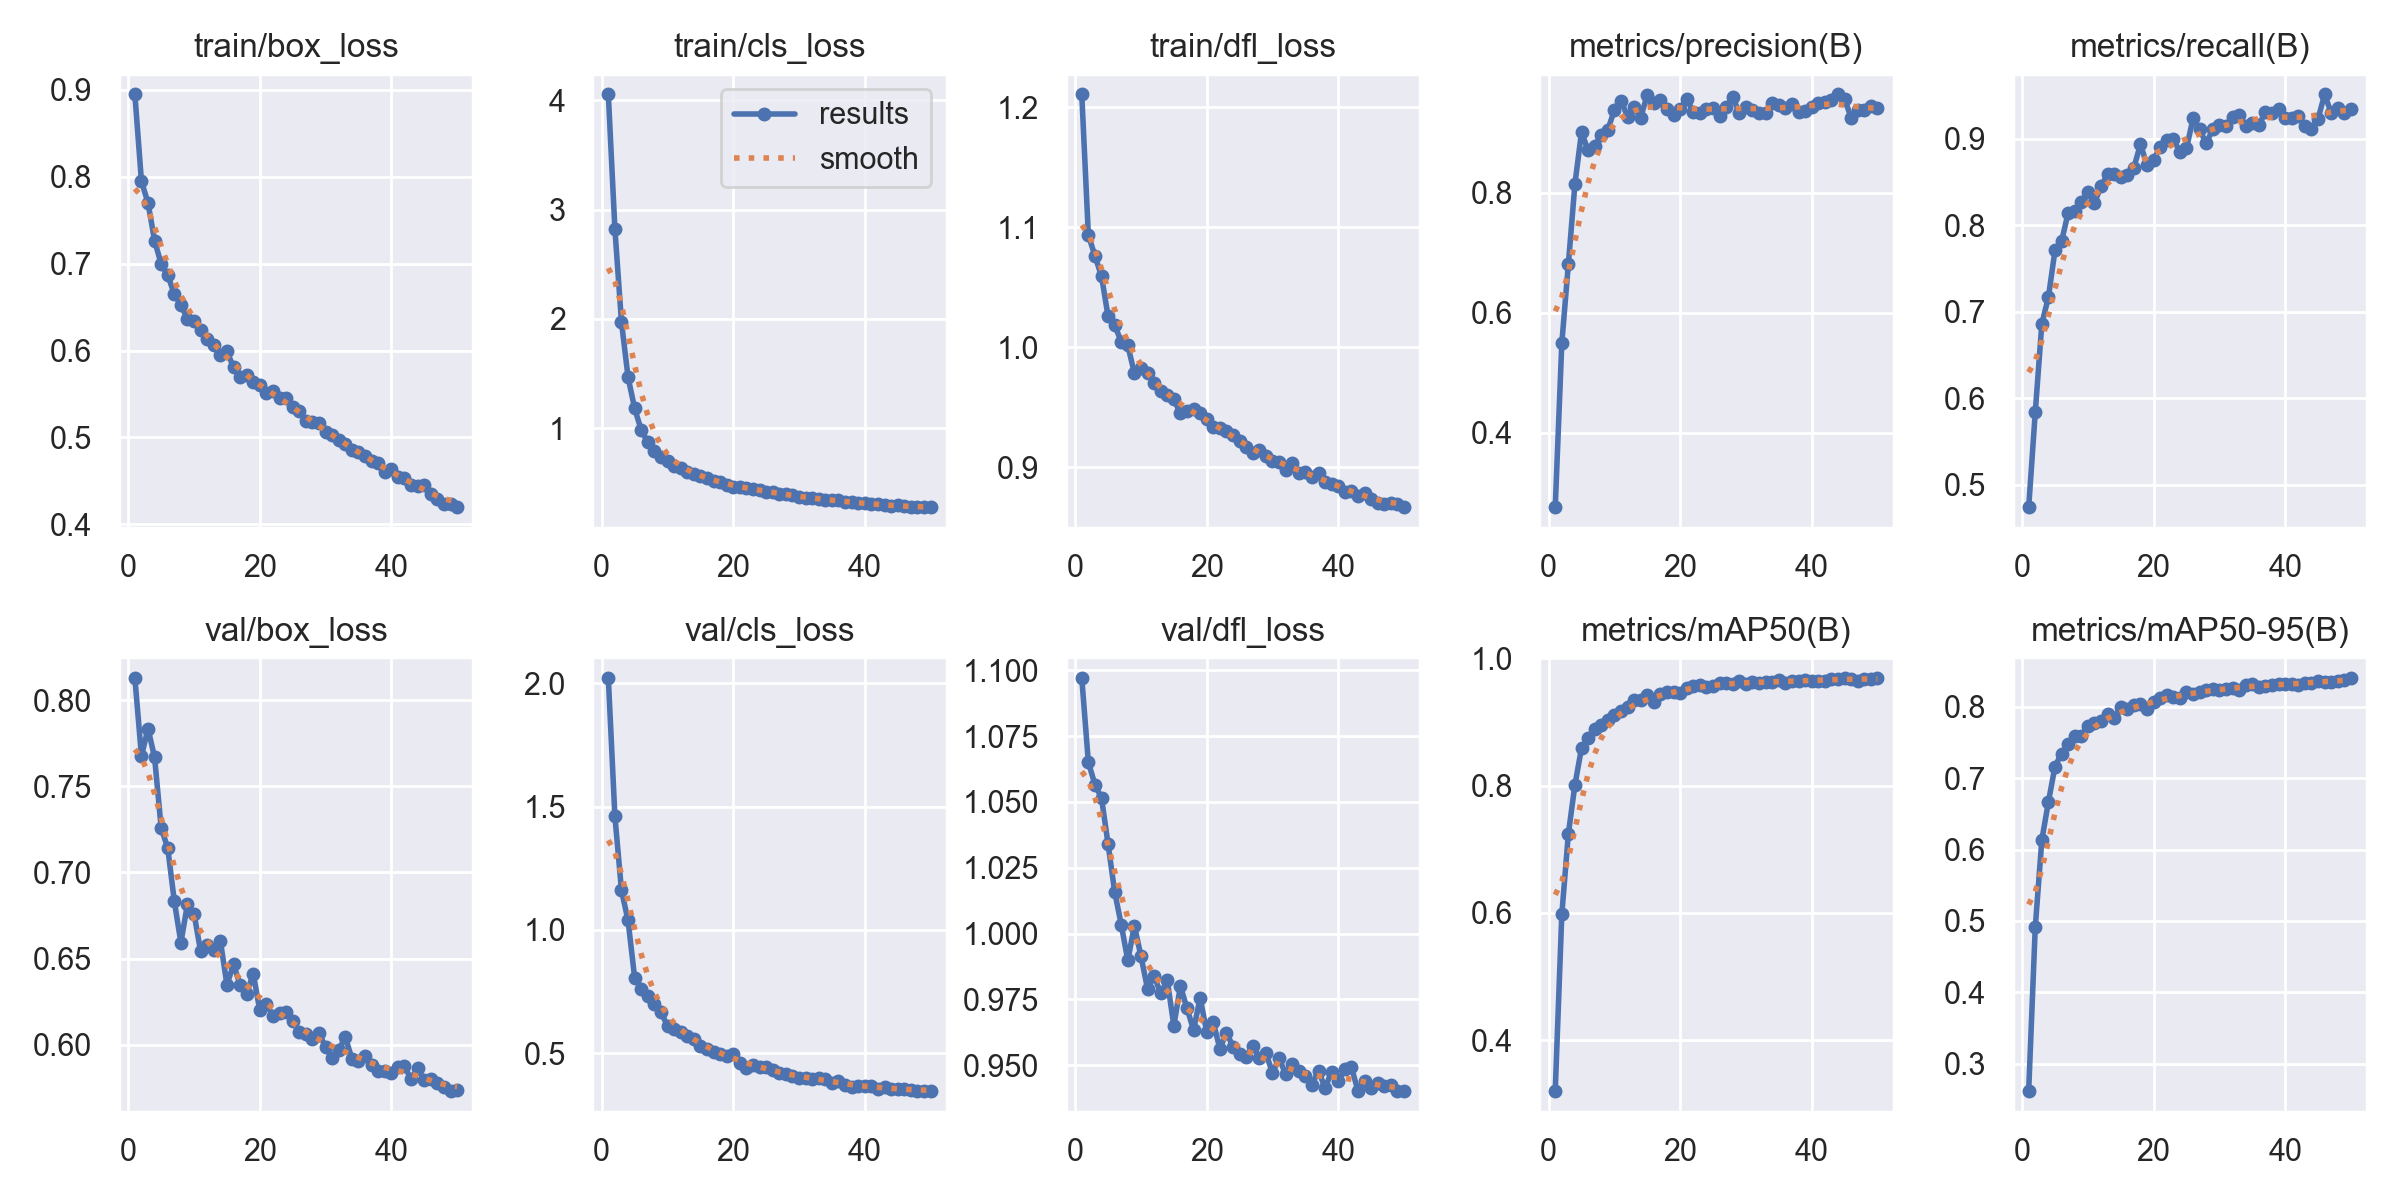

Values plotted in this chart, from the file beside it:
epoch, time, train/box_loss, train/cls_loss, train/dfl_loss, metrics/precision(B), metrics/recall(B), metrics/mAP50(B), metrics/mAP50-95(B), val/box_loss, val/cls_loss, val/dfl_loss, lr/pg0, lr/pg1, lr/pg2
1, 86.03, 0.8948, 4.053, 1.211, 0.276, 0.4736, 0.3202, 0.2618, 0.813, 2.021, 1.097, 0.0001751, 0.0001751, 0.0001751
2, 163.7, 0.7948, 2.821, 1.094, 0.5493, 0.5835, 0.5975, 0.4909, 0.7677, 1.461, 1.065, 0.0003435, 0.0003435, 0.0003435
3, 240.4, 0.7699, 1.97, 1.076, 0.6815, 0.686, 0.7245, 0.6135, 0.7836, 1.16, 1.057, 0.000505, 0.000505, 0.000505
4, 318.2, 0.7264, 1.467, 1.059, 0.8152, 0.7169, 0.8014, 0.6666, 0.7668, 1.038, 1.051, 0.0004948, 0.0004948, 0.0004948
5, 396.2, 0.6996, 1.182, 1.026, 0.9008, 0.7709, 0.8591, 0.7163, 0.7258, 0.8065, 1.034, 0.0004843, 0.0004843, 0.0004843
6, 474.4, 0.6868, 0.9831, 1.019, 0.8706, 0.7815, 0.8744, 0.7346, 0.7142, 0.7593, 1.016, 0.0004739, 0.0004739, 0.0004739
7, 550.2, 0.6648, 0.8726, 1.005, 0.8777, 0.8142, 0.8896, 0.7477, 0.6833, 0.7325, 1.003, 0.0004635, 0.0004635, 0.0004635
8, 627.1, 0.6529, 0.7956, 1.002, 0.8966, 0.8162, 0.8957, 0.7591, 0.6592, 0.7009, 0.9898, 0.0004531, 0.0004531, 0.0004531
9, 704.2, 0.6359, 0.7364, 0.9784, 0.9048, 0.8272, 0.9038, 0.7586, 0.6817, 0.6666, 1.003, 0.0004427, 0.0004427, 0.0004427
10, 780.8, 0.6344, 0.7016, 0.9829, 0.9379, 0.8387, 0.9103, 0.7731, 0.6761, 0.6112, 0.9914, 0.0004323, 0.0004323, 0.0004323
11, 857.2, 0.624, 0.6548, 0.9783, 0.9533, 0.8254, 0.9173, 0.7773, 0.6541, 0.5978, 0.979, 0.0004219, 0.0004219, 0.0004219
12, 934.2, 0.613, 0.6329, 0.9702, 0.9267, 0.8455, 0.9237, 0.7805, 0.6581, 0.5847, 0.9839, 0.0004114, 0.0004114, 0.0004114
13, 1011, 0.6062, 0.5958, 0.9639, 0.9429, 0.8588, 0.9342, 0.7896, 0.6548, 0.5682, 0.9773, 0.000401, 0.000401, 0.000401
14, 1089, 0.5952, 0.579, 0.9601, 0.9251, 0.8591, 0.9344, 0.7843, 0.6603, 0.5558, 0.9823, 0.0003906, 0.0003906, 0.0003906
15, 1166, 0.5992, 0.5587, 0.9566, 0.9634, 0.8556, 0.9419, 0.7994, 0.6348, 0.5289, 0.965, 0.0003802, 0.0003802, 0.0003802
16, 1244, 0.5806, 0.5447, 0.945, 0.9499, 0.8579, 0.9321, 0.797, 0.6467, 0.5174, 0.98, 0.0003698, 0.0003698, 0.0003698
17, 1321, 0.5695, 0.5138, 0.9467, 0.9548, 0.8668, 0.9443, 0.8029, 0.6349, 0.506, 0.9716, 0.0003594, 0.0003594, 0.0003594
18, 1399, 0.5716, 0.5057, 0.9484, 0.9386, 0.8936, 0.9475, 0.8042, 0.6297, 0.4976, 0.9633, 0.0003489, 0.0003489, 0.0003489
19, 1476, 0.5638, 0.4793, 0.9456, 0.9297, 0.8697, 0.9475, 0.7971, 0.6411, 0.4871, 0.9756, 0.0003385, 0.0003385, 0.0003385
20, 1553, 0.5603, 0.464, 0.9405, 0.9396, 0.8757, 0.945, 0.8061, 0.6199, 0.4958, 0.9626, 0.0003281, 0.0003281, 0.0003281
21, 1630, 0.5509, 0.465, 0.9338, 0.9562, 0.891, 0.9538, 0.8126, 0.6237, 0.4613, 0.9663, 0.0003177, 0.0003177, 0.0003177
22, 1707, 0.5532, 0.4552, 0.9325, 0.9344, 0.8986, 0.9567, 0.8169, 0.6167, 0.4394, 0.9562, 0.0003073, 0.0003073, 0.0003073
23, 1784, 0.545, 0.4405, 0.93, 0.9326, 0.8993, 0.9575, 0.8139, 0.6186, 0.4542, 0.9623, 0.0002969, 0.0002969, 0.0002969
24, 1861, 0.5456, 0.4347, 0.9273, 0.939, 0.8853, 0.9545, 0.8123, 0.619, 0.4446, 0.9571, 0.0002865, 0.0002865, 0.0002865
25, 1938, 0.5345, 0.4137, 0.9217, 0.9409, 0.8889, 0.9563, 0.8207, 0.6136, 0.4422, 0.9542, 0.000276, 0.000276, 0.000276
26, 2015, 0.5299, 0.4138, 0.9168, 0.9276, 0.9237, 0.9606, 0.8177, 0.6074, 0.4313, 0.953, 0.0002656, 0.0002656, 0.0002656
27, 2093, 0.5187, 0.4017, 0.9119, 0.9421, 0.9108, 0.9608, 0.8213, 0.6061, 0.4192, 0.9574, 0.0002552, 0.0002552, 0.0002552
28, 2171, 0.5179, 0.3935, 0.9145, 0.9594, 0.8947, 0.9589, 0.8231, 0.6032, 0.4151, 0.9526, 0.0002448, 0.0002448, 0.0002448
29, 2247, 0.5165, 0.3846, 0.9094, 0.9325, 0.9113, 0.9649, 0.8247, 0.6068, 0.4081, 0.9546, 0.0002344, 0.0002344, 0.0002344
30, 2325, 0.5063, 0.3712, 0.905, 0.9435, 0.9165, 0.9599, 0.8236, 0.5984, 0.4009, 0.9471, 0.000224, 0.000224, 0.000224
31, 2402, 0.5025, 0.3651, 0.9041, 0.937, 0.9151, 0.9632, 0.8253, 0.592, 0.3999, 0.9526, 0.0002136, 0.0002136, 0.0002136
32, 2479, 0.4969, 0.3609, 0.8978, 0.9333, 0.9255, 0.9611, 0.8261, 0.5968, 0.3975, 0.9467, 0.0002031, 0.0002031, 0.0002031
33, 2555, 0.4925, 0.3532, 0.9035, 0.933, 0.9273, 0.9623, 0.8232, 0.6045, 0.3998, 0.9503, 0.0001927, 0.0001927, 0.0001927
34, 2633, 0.486, 0.3445, 0.8954, 0.9499, 0.9146, 0.963, 0.8305, 0.5918, 0.3971, 0.9477, 0.0001823, 0.0001823, 0.0001823
35, 2710, 0.4836, 0.3416, 0.8963, 0.9466, 0.9184, 0.9659, 0.8326, 0.5905, 0.3774, 0.946, 0.0001719, 0.0001719, 0.0001719
36, 2786, 0.4783, 0.3386, 0.8922, 0.9406, 0.9159, 0.9609, 0.8278, 0.5934, 0.3872, 0.9426, 0.0001615, 0.0001615, 0.0001615
37, 2864, 0.4725, 0.3252, 0.895, 0.9483, 0.9306, 0.9647, 0.8298, 0.5881, 0.3723, 0.9479, 0.0001511, 0.0001511, 0.0001511
38, 2940, 0.4703, 0.3253, 0.8877, 0.934, 0.9303, 0.9641, 0.8299, 0.5846, 0.3629, 0.9414, 0.0001407, 0.0001407, 0.0001407
39, 3017, 0.4606, 0.3122, 0.8861, 0.9358, 0.9342, 0.9658, 0.8317, 0.5846, 0.3677, 0.9476, 0.0001302, 0.0001302, 0.0001302
40, 3095, 0.4632, 0.3119, 0.8848, 0.942, 0.9242, 0.965, 0.8318, 0.5838, 0.3669, 0.9439, 0.0001198, 0.0001198, 0.0001198
41, 3199, 0.4542, 0.3084, 0.8798, 0.9489, 0.9235, 0.9645, 0.8324, 0.5867, 0.3669, 0.9484, 0.0001094, 0.0001094, 0.0001094
42, 3277, 0.4528, 0.3022, 0.8805, 0.9517, 0.9261, 0.965, 0.8309, 0.5876, 0.3552, 0.9492, 9.89932e-05, 9.89932e-05, 9.89932e-05
43, 3355, 0.4451, 0.2949, 0.8763, 0.9544, 0.9153, 0.9669, 0.8329, 0.5798, 0.3623, 0.9403, 8.85784e-05, 8.85784e-05, 8.85784e-05
44, 3432, 0.4444, 0.2896, 0.8785, 0.9636, 0.9118, 0.9678, 0.8339, 0.5862, 0.3555, 0.9439, 7.81636e-05, 7.81636e-05, 7.81636e-05
45, 3508, 0.4446, 0.2929, 0.8736, 0.9559, 0.9229, 0.9684, 0.8368, 0.5793, 0.3531, 0.9412, 6.77488e-05, 6.77488e-05, 6.77488e-05
46, 3586, 0.4351, 0.2861, 0.8701, 0.925, 0.9513, 0.9682, 0.8347, 0.5797, 0.356, 0.9434, 5.7334e-05, 5.7334e-05, 5.7334e-05
47, 3662, 0.4287, 0.2803, 0.8696, 0.9378, 0.9303, 0.9645, 0.8341, 0.5777, 0.3528, 0.9419, 4.69192e-05, 4.69192e-05, 4.69192e-05
48, 3738, 0.4236, 0.2775, 0.8703, 0.9374, 0.9352, 0.9668, 0.8366, 0.5751, 0.3485, 0.9424, 3.65044e-05, 3.65044e-05, 3.65044e-05
49, 3813, 0.4231, 0.2779, 0.8695, 0.9438, 0.9301, 0.9682, 0.8377, 0.5731, 0.3486, 0.9402, 2.60896e-05, 2.60896e-05, 2.60896e-05
50, 3890, 0.4193, 0.2747, 0.8665, 0.9414, 0.9345, 0.9691, 0.8404, 0.5735, 0.347, 0.9404, 1.56748e-05, 1.56748e-05, 1.56748e-05
